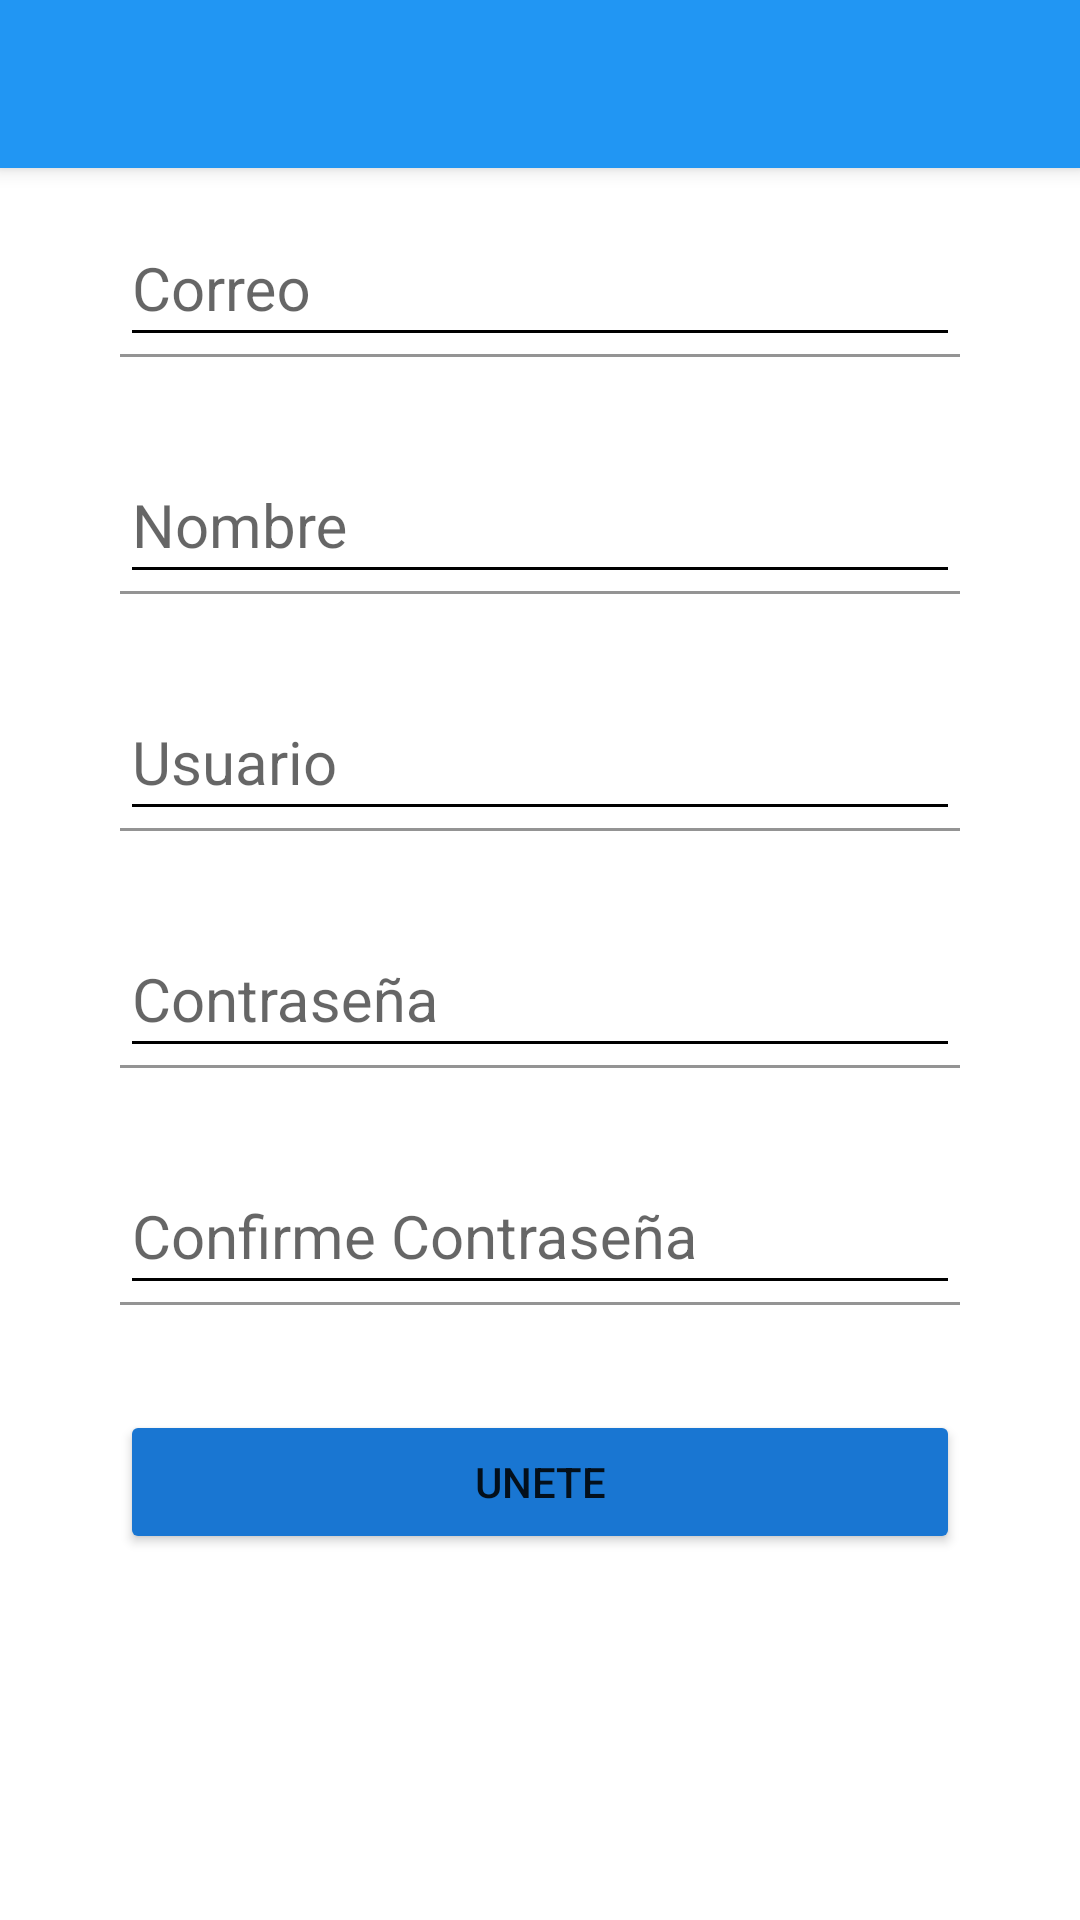

The Android layout XML behind this screen, and the referenced resources:
<!-- AndroidManifest.xml: application theme Theme.InfogramZ -->
<!-- res/layout/activity_create_account.xml -->
<?xml version="1.0" encoding="utf-8"?>
<androidx.coordinatorlayout.widget.CoordinatorLayout xmlns:android="http://schemas.android.com/apk/res/android"
    xmlns:app="http://schemas.android.com/apk/res-auto"
    xmlns:tools="http://schemas.android.com/tools"
    android:layout_width="match_parent"
    android:layout_height="match_parent"
    tools:context=".view.CreateAccountActivity">


    <include layout="@layout/appbar_toolbar"/>


    <ScrollView
        android:layout_width="match_parent"
        android:layout_height="match_parent"
        android:fillViewport="true">
            <LinearLayout
                android:layout_width="match_parent"
                android:layout_height="match_parent"
                android:padding="@dimen/padding_create_account"
                android:orientation="vertical">
                
                <com.google.android.material.textfield.TextInputLayout
                    android:layout_width="match_parent"
                    android:layout_height="wrap_content"
                    android:layout_marginTop="@dimen/marginTop_Create_Account"
                    android:theme="@style/EditTextBlack">

                    <com.google.android.material.textfield.TextInputEditText
                        android:layout_width="match_parent"
                        android:layout_height="wrap_content"
                        android:inputType="textEmailAddress"
                        android:hint="@string/correo" >
                    </com.google.android.material.textfield.TextInputEditText>
                </com.google.android.material.textfield.TextInputLayout>
                
                <com.google.android.material.textfield.TextInputLayout
                    android:layout_width="match_parent"
                    android:layout_height="wrap_content"
                    android:layout_marginTop="@dimen/marginTop_Create_Account"
                    android:theme="@style/EditTextBlack">

                    <com.google.android.material.textfield.TextInputEditText
                        android:layout_width="match_parent"
                        android:layout_height="wrap_content"
                        android:inputType="text"
                        android:hint="@string/nombre" >
                    </com.google.android.material.textfield.TextInputEditText>
                </com.google.android.material.textfield.TextInputLayout>
                
                <com.google.android.material.textfield.TextInputLayout
                    android:layout_width="match_parent"
                    android:layout_height="wrap_content"
                    android:layout_marginTop="@dimen/marginTop_Create_Account"
                    android:theme="@style/EditTextBlack">

                    <com.google.android.material.textfield.TextInputEditText
                        android:layout_width="match_parent"
                        android:layout_height="wrap_content"
                        android:inputType="text"
                        android:hint="@string/usuario" >
                    </com.google.android.material.textfield.TextInputEditText>
                </com.google.android.material.textfield.TextInputLayout>
                
                <com.google.android.material.textfield.TextInputLayout
                    android:layout_width="match_parent"
                    android:layout_height="wrap_content"
                    android:layout_marginTop="@dimen/marginTop_Create_Account"
                    android:theme="@style/EditTextBlack">

                    <com.google.android.material.textfield.TextInputEditText
                        android:layout_width="match_parent"
                        android:layout_height="wrap_content"
                        android:inputType="textPassword"
                        android:hint="@string/contrasena" >
                    </com.google.android.material.textfield.TextInputEditText>
                </com.google.android.material.textfield.TextInputLayout>
                
                <com.google.android.material.textfield.TextInputLayout
                    android:layout_width="match_parent"
                    android:layout_height="wrap_content"
                    android:layout_marginTop="@dimen/marginTop_Create_Account"
                    android:theme="@style/EditTextBlack">

                    <com.google.android.material.textfield.TextInputEditText
                        android:layout_width="match_parent"
                        android:layout_height="wrap_content"
                        android:inputType="textPassword"
                        android:hint="@string/confirme_contrasena" >
                    </com.google.android.material.textfield.TextInputEditText>
                </com.google.android.material.textfield.TextInputLayout>
                
                <Button
                    android:layout_width="match_parent"
                    android:layout_height="wrap_content"
                    android:text="@string/button_Text_create_account"
                    android:backgroundTint="@color/color_tint"
                    android:layout_marginTop="@dimen/marginTop_Create_Account">
                    

                </Button>

            </LinearLayout>

    </ScrollView>

</androidx.coordinatorlayout.widget.CoordinatorLayout>
<!-- res/layout/appbar_toolbar.xml (included above) -->
<?xml version="1.0" encoding="utf-8"?>
<com.google.android.material.appbar.AppBarLayout
    xmlns:android="http://schemas.android.com/apk/res/android"
    android:layout_width="match_parent"
    android:layout_height="wrap_content"
    xmlns:app="http://schemas.android.com/apk/res-auto"
    android:theme="@style/AppTheme.AppBarOverlay">

    <androidx.appcompat.widget.Toolbar
        android:id="@+id/toolbar"
        android:layout_width="match_parent"
        android:layout_height="?attr/actionBarSize"
        android:background="?attr/colorPrimary"
        android:backgroundTint="@color/colorPrimary"
        app:popupTheme="@style/AppTheme.PopupOverlay">

    </androidx.appcompat.widget.Toolbar>




</com.google.android.material.appbar.AppBarLayout>
<!-- resources referenced by this layout -->
<resources>
  <color name="colorPrimary">#2196F3</color>
  <color name="color_tint">#1976D2</color>
  <dimen name="marginTop_Create_Account">35dp</dimen>
  <dimen name="padding_create_account">40dp</dimen>
  <string name="button_Text_create_account">UNETE</string>
  <string name="confirme_contrasena">Confirme Contraseña</string>
  <string name="contrasena">Contraseña</string>
  <string name="correo">Correo</string>
  <string name="nombre">Nombre</string>
  <string name="usuario">Usuario</string>
  <style name="AppTheme.AppBarOverlay" parent="ThemeOverlay.AppCompat.Dark.ActionBar" />
  <style name="AppTheme.PopupOverlay" parent="ThemeOverlay.AppCompat.Light" />
  <style name="EditTextBlack" parent="Theme.AppCompat.Light">
          <item name="android:textSize">@dimen/EditText_textSize</item>
          <item name="android:textColorHint">@color/editText_black</item>
          <item name="android:textColorPrimary">@color/editText_black</item>
          <item name="colorControlNormal">@color/editText_black</item>
          <item name="colorControlActivated">@color/editText_black</item>
      </style>
  <style name="RaiseButtonDark" parent="Theme.AppCompat.Light">
          <item name="colorButtonNormal">@color/colorPrimaryDark</item>
          <item name="colorControlHighlight">@color/colorPrimary</item>
          <item name="android:textColor">@color/editText_white</item>
  
      </style>
  <style name="Theme.InfogramZ" parent="Theme.MaterialComponents.DayNight.NoActionBar">
          
          <item name="colorPrimary">@color/purple_500</item>
          <item name="colorPrimaryVariant">@color/purple_700</item>
          <item name="colorOnPrimary">@color/white</item>
          
          <item name="colorSecondary">@color/teal_200</item>
          <item name="colorSecondaryVariant">@color/teal_700</item>
          <item name="colorOnSecondary">@color/black</item>
          
          <item name="android:statusBarColor" tools:targetApi="l">?attr/colorPrimaryVariant</item>
          
      </style>
  <dimen name="EditText_textSize">20sp</dimen>
  <color name="editText_black">#000000</color>
  <color name="colorPrimaryDark">#1976D2</color>
  <color name="editText_white">#FFFFFF</color>
  <color name="purple_500">#FF6200EE</color>
  <color name="purple_700">#FF3700B3</color>
  <color name="white">#FFFFFFFF</color>
  <color name="teal_200">#FF03DAC5</color>
  <color name="teal_700">#FF018786</color>
  <color name="black">#FF000000</color>
</resources>
